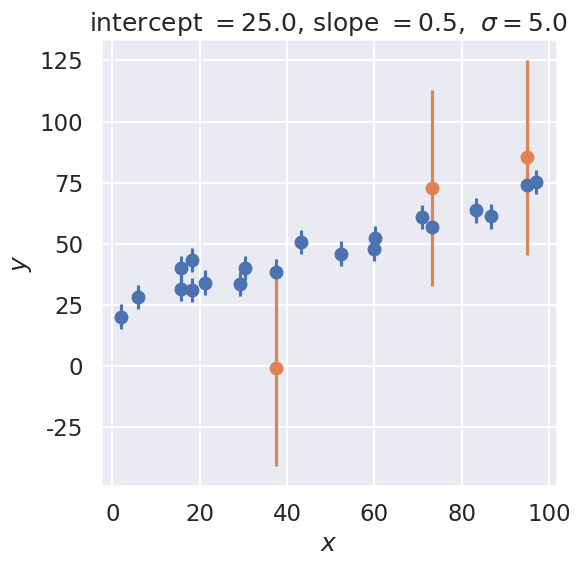

Reproduce this figure in Python.
#!/usr/bin/env python
# coding: utf-8

# # Exercise: Bayesian parameter estimation
# 
# [redacted]

# ### Import of modules

# In[1]:


import numpy as np
import matplotlib.pyplot as plt
get_ipython().run_line_magic('matplotlib', 'inline')

# Not really needed, but nicer plots
import seaborn as sns
sns.set()      
sns.set_context("talk")


# ## Parameter estimation: fitting a straight line 
# 
# Adapted from BayesianAstronomy.
# $% Some LaTeX definitions we'll use.
# \newcommand{\pr}{\textrm{p}}
# $

# ### The Data
# 
# Let's start by creating some data that we will fit with a straight line.  We'll start with a constant standard deviation of $\sigma$ on the $y$ values and no error on $x$.

# In[2]:


def make_data(intercept, slope, N=20, dy=5, rseed=42):
    """Given a straight line defined by intercept and slope:
          y = slope * x + intercept
       generate N points randomly spaced points from x=0 to x=100
       with Gaussian (i.e., normal) error with mean zero and standard
       deviation dy.
       
       Return the x and y arrays and an array of standard deviations.
    """
    rand = np.random.RandomState(rseed)
    x = 100 * rand.rand(N)
    y = intercept + slope * x
    y += dy * rand.randn(N)
    return x, y, dy * np.ones_like(x)

intercept = 25.
slope = 0.5
theta_true = [intercept, slope]
x, y, dy = make_data(*theta_true)

fig = plt.figure(figsize=(6,6))
ax = fig.add_subplot(1,1,1)
ax.errorbar(x, y, dy, fmt='o')
ax.set_xlabel(r'$x$')
ax.set_ylabel(r'$y$')
plot_title = rf'intercept $= {intercept:.1f}$, slope $= {slope:.1f}$, '               + rf' $\sigma = {dy[0]:.1f}$'
ax.set_title(plot_title)
fig.tight_layout()


# ### The Model
# 
# Next we need to specify a model. We're fitting a straight line to data, so we'll need a slope and an intercept; i.e.
# 
# $$
# y_M(x) = mx + b
# $$
# 
# where our parameter vector will be 
# 
# $$
# \theta = [b, m]
# $$
# 
# But this is only half the picture: what we mean by a "model" in a Bayesian sense is not only this expected value $y_M(x;\theta)$, but a **probability distribution** for our data.
# That is, we need an expression to compute the likelihood $\pr(D\mid\theta)$ for our data as a function of the parameters $\theta$.

# Here we are given data with simple error bars, which imply that the probability for any *single* data point is a normal distribution about the true value. That is,
# 
# $$
# y_i \sim \mathcal{N}(y_M(x_i;\theta), \sigma)
# $$
# 
# or, in other words,
# 
# $$
# \pr(x_i,y_i\mid\theta) = \frac{1}{\sqrt{2\pi\varepsilon_i^2}} \exp\left(\frac{-\left[y_i - y_M(x_i;\theta)\right]^2}{2\varepsilon_i^2}\right)
# $$
# 
# where $\varepsilon_i$ are the (known) measurement errors indicated by the error bars.

# Assuming all the points are independent, we can find the full likelihood by multiplying the individual likelihoods together:
# 
# $$
# \pr(D\mid\theta) = \prod_{i=1}^N \pr(x_i,y_i\mid\theta)
# $$
# 
# For convenience (and also for numerical accuracy) this is often expressed in terms of the log-likelihood:
# 
# $$
# \log \pr(D\mid\theta) = -\frac{1}{2}\sum_{i=1}^N\left(\log(2\pi\varepsilon_i^2) + \frac{\left[y_i - y_M(x_i;\theta)\right]^2}{\varepsilon_i^2}\right)
# $$

# ###  Exercise
# 
# 1. *Write a Python function which computes the log-likelihood given a parameter vector $\theta$, an array of errors $\varepsilon$, and an array of $x$ and $y$ values*
# 
# 2. *Use tools in [``scipy.optimize``](http://docs.scipy.org/doc/scipy/reference/optimize.html) to maximize this likelihood (i.e. minimize the negative log-likelihood). How close is this result to the input ``theta_true`` above?*

# In[3]:


# Write your code here


# In[ ]:





# ## The Prior
# 
# We have computed the likelihood, now we need to think about the prior $\pr(\theta\mid I)$.
# 
# This is where Bayesianism gets a bit controversial... what can we actually say about the slope and intercept before we fit our data?
# 
# There are several approaches to choosing priors that you'll come across in practice (more on this later):

# 1. **Conjugate priors.**
# A [conjugate prior](https://en.wikipedia.org/wiki/Conjugate_prior) is a prior which, due to its mathematical relation to the likelihood, makes the result analytically computable.
# 
# 2. **Empirical priors.** 
# Empirical Priors are priors which are actually posteriors from previous studies of the same phenomenon. For example, it's common in Supernova cosmology studies to use the WMAP results as a prior: that is, to actually plug-in a *real result* and use the new data to improve on that. This situation is where Bayesian approaches really shine.  For the linear fit, you might imagine that the $x, y$ data is a more accurate version of a previous experiment, where we've found that the intercept is $\theta_0 = 50 \pm 30$ and the slope is $\theta_1 = 1.0 \pm 0.5$.
# In this case, we'd encode this prior knowledge in the prior distribution itself.
# 
# 3. **Flat priors.**
# If you don't have an empirical prior, you might be tempted to simply use a *flat prior* – i.e. a prior that is constant between two reasonable limits (i.e. equal probability slopes from -1000 to +1000).  The problem is that flat priors are not always non-informative! For example, a flat prior on the slope will effectively give a higher weight to larger slopes.
# 
# 4. **Non-informative priors.**
# What we *really* want in cases where no empirical prior is available is a **non-informative prior**. Among other things, such a prior should not depend on the units of the data.
# Perhaps the most principled approach to choosing non-informative priors was the *principle of maximum entropy* advocated by Jaynes ([book](http://omega.albany.edu:8008/JaynesBook.html)).
# Similar in spirit is the commonly-used [Jeffreys Prior](https://en.wikipedia.org/wiki/Jeffreys_prior), which in many cases of interest amounts to a "scale invariant" prior: a flat prior on the logarithm of the parameter.
# In the case of the linear slope, we often want a prior which does not artificially over-weight large slopes: there are a couple possible approaches to this (see http://arxiv.org/abs/1411.5018 for some discussion). For our situation, we might use a flat prior on the angle the line makes with the x-axis, which gives
# $$
# \pr(m) \propto (1 + m^2)^{-3/2}
# $$
# For lack of a better term, I like to call this a "symmetric prior" on the slope (because it's the same whether we're fitting $y = mx + b$ or $x = m^\prime y + b^\prime$).

# ### Implementation
# 
# Let's define two python functions to compute the options for our prior: we'll use both a (log) flat prior and a (log) symmetric prior.
# In general, we need not worry about the normalization of the prior or the likelihood, which makes our lives easier:

# In[4]:


def log_flat_prior(theta):
    if np.all(np.abs(theta) < 1000):
        return 0 # log(1)
    else:
        return -np.inf  # log(0)
    
def log_symmetric_prior(theta):
    if np.abs(theta[0]) < 1000:
        return -1.5 * np.log(1 + theta[1] ** 2)
    else:
        return -np.inf  # log(0)


# With these defined, we now have what we need to compute the log posterior as a function of the model parameters.
# You might be tempted to maximize this posterior in the same way that we did with the likelihood above, but this is not a Bayesian result! The Bayesian result is a (possibly marginalized) posterior probability for our parameters.
# The mode of a probability distribution is perhaps slightly informative, but it is in no way a Bayesian result.
# 
# Next you will plot the posterior probability as a function of the slope and intercept.

# ## Exercise
# 
# *Plot the posterior probability distribution for the slope and intercept, once for each prior. You might use ``plt.contourf()`` or ``plt.pcolor()``. How different are the distributions?*

# In[5]:


# Write your code here


# In[ ]:





# You should find that the form of the prior in this case makes very little difference to the final posterior. In general, this often ends up being the case: for all the worrying about the effect of the prior, when you have enough data to constrain your model well, the prior has very little effect.

# ## Exercise
# 1. *Modify the dataset – how do the results change if you have very few data points or very large errors?*
# 
# 2. *If you finish this quickly, try adding 1-sigma and 2-sigma contours to your plot, keeping in mind that the probabilities are not normalized. You can add them to your plot with ``plt.contour()``.*

# Let's use a different data with few measurements and see what happens:

# In[6]:


x2, y2, dy2 = make_data(*theta_true, N=3, dy=40)
plt.errorbar(x2, y2, dy2, fmt='o');


# ### Exercise
# *Plot the joint pdf for the slope and the intercept in this case*

# In[7]:


# Write your code here


# In[ ]:





# You should find that the form of the prior **does** have a clear effect in the case where the data don't constrain the model well (in this case, three points with very large error bars).
# This encodes exactly what you would scientifically expect: if you don't have very good data, it is unlikely to change your views of the world (which are of course encoded in the prior).
